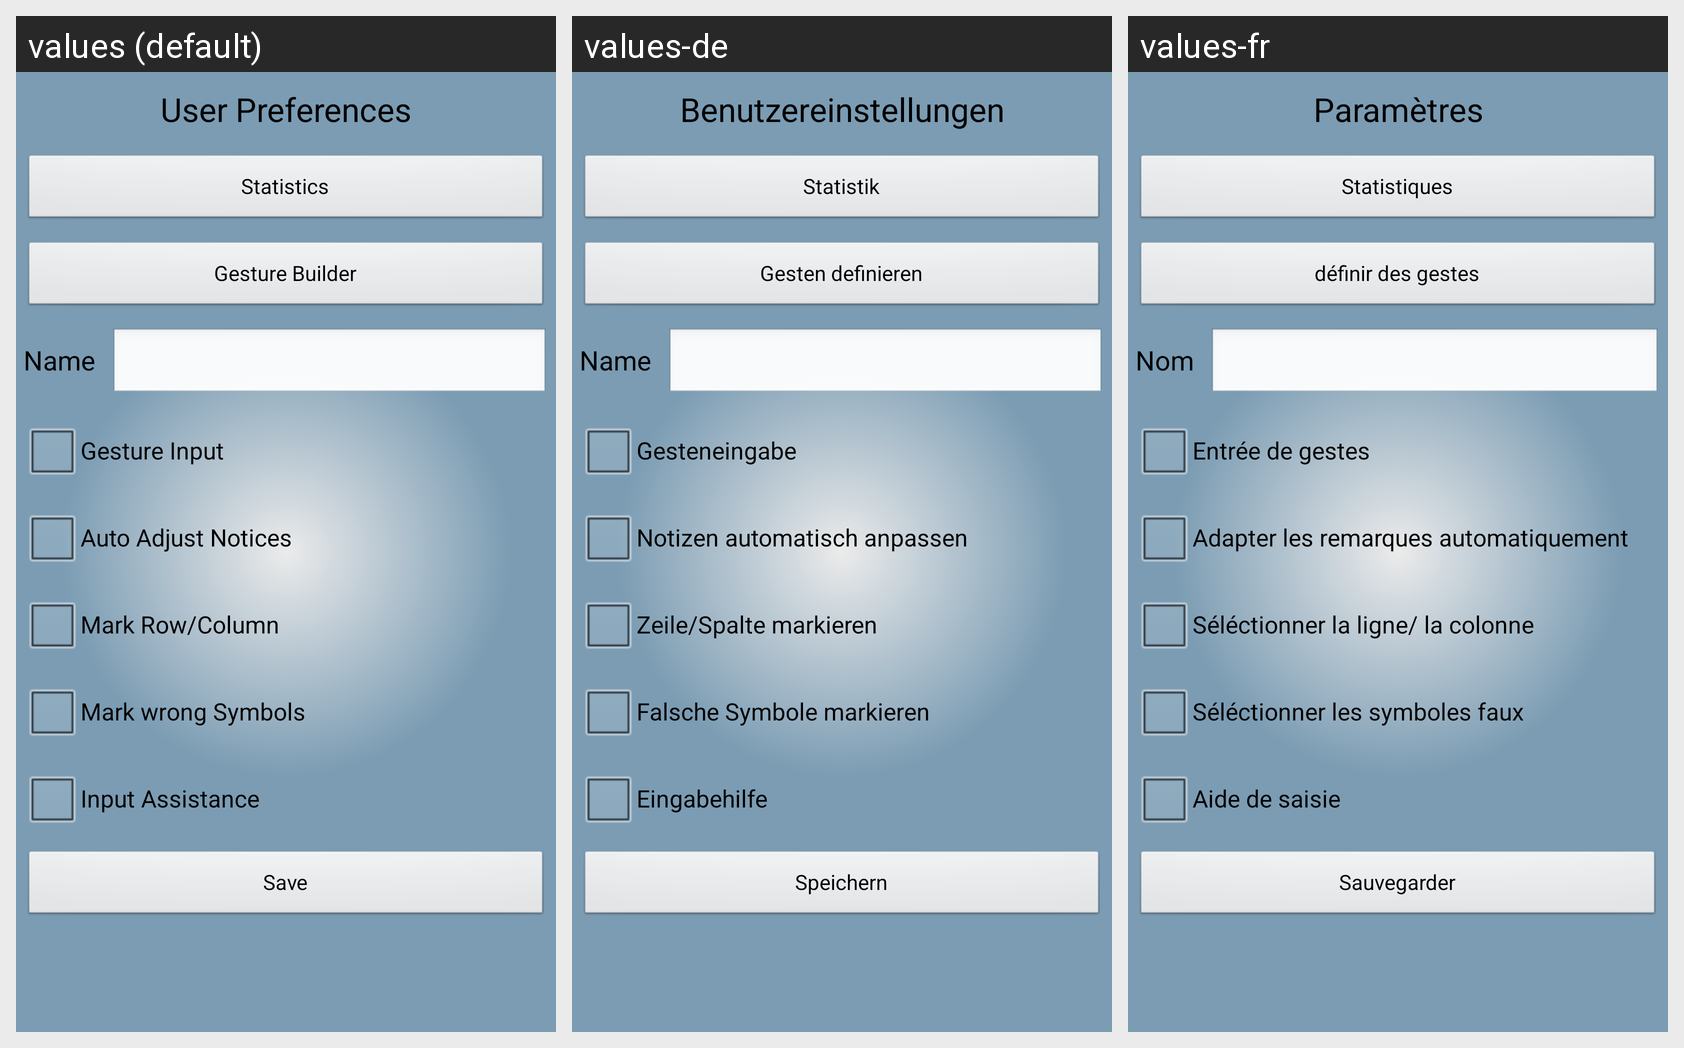

Locale-by-locale string values for the Android screen shown in this grid:
Android screen res/layout/playerpreferences.xml rendered under 3 locales, left to right: values (default), values-de, values-fr. Device: Nexus 5 (rendered at 1080×1920; each locale shown at half size, 540×960, under a caption strip naming it); theme android:Theme.Black.NoTitleBar.Fullscreen.
Strings drawn on this screen, with the default value and each locale's value (text and hints the layout hard-codes, and strings that could not be matched under every locale, appear in the picture but are not listed):

profile_preference_title
  values: User Preferences
  values-de: Benutzereinstellungen
  values-fr: Paramètres

profile_preference_button_statistics
  values: Statistics
  values-de: Statistik
  values-fr: Statistiques

profile_preference_button_gesture_builder
  values: Gesture Builder
  values-de: Gesten definieren
  values-fr: définir des gestes

profile_preference_title_name
  values: Name
  values-de: Name
  values-fr: Nom

profile_preference_title_gesture
  values: Gesture Input
  values-de: Gesteneingabe
  values-fr: Entrée de gestes

profile_preference_title_assistance_autoAdjustNotes
  values: Auto Adjust Notices
  values-de: Notizen automatisch anpassen
  values-fr: Adapter les remarques automatiquement

profile_preference_title_assistance_markRowColumn
  values: Mark Row/Column
  values-de: Zeile/Spalte markieren
  values-fr: Séléctionner la ligne/ la colonne

profile_preference_title_assistance_markWrongSymbol
  values: Mark wrong Symbols
  values-de: Falsche Symbole markieren
  values-fr: Séléctionner les symboles faux

profile_preference_title_assistance_restrictCandidates
  values: Input Assistance
  values-de: Eingabehilfe
  values-fr: Aide de saisie

profile_preference_button_save
  values: Save
  values-de: Speichern
  values-fr: Sauvegarder
